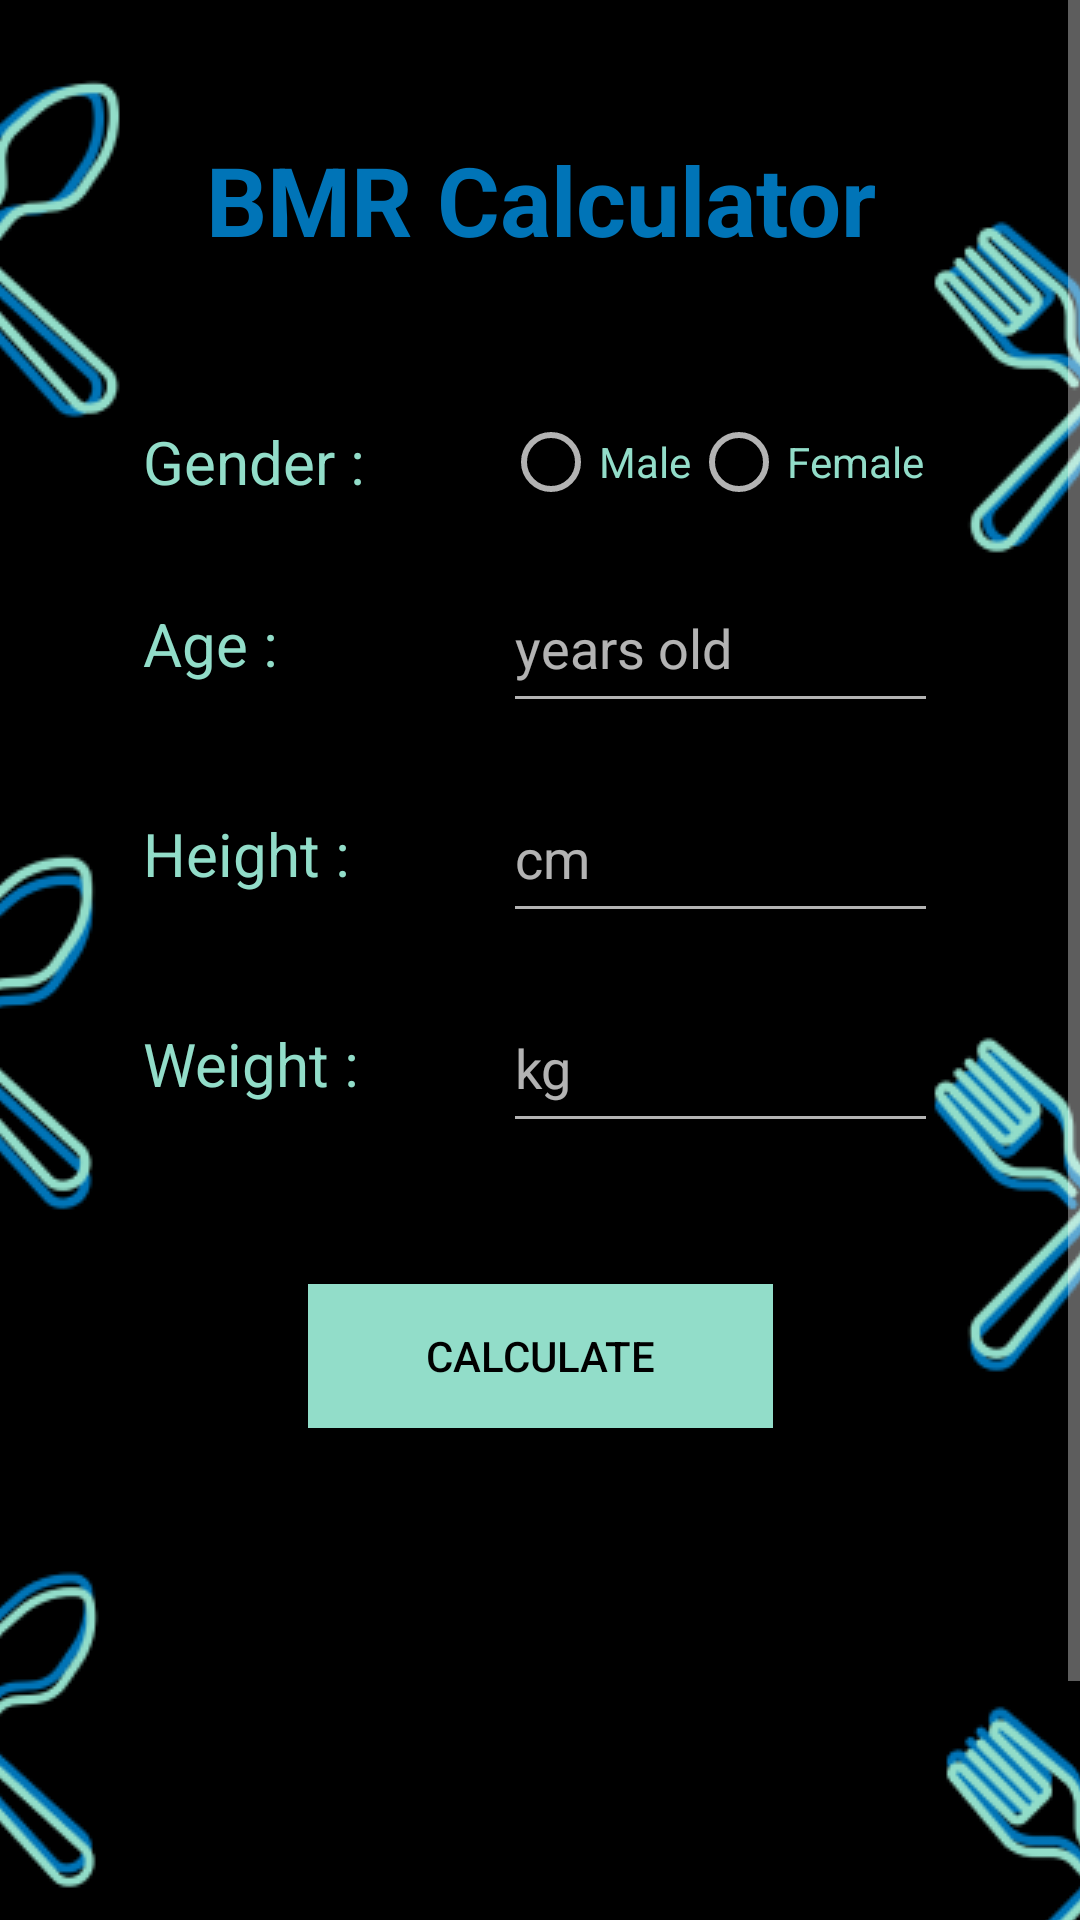

Android layout source for this screen:
<!-- AndroidManifest.xml: application theme BmrTheme -->
<!-- res/layout/activity_calculator.xml -->
<?xml version="1.0" encoding="utf-8"?>
<ScrollView xmlns:android="http://schemas.android.com/apk/res/android"
    xmlns:app="http://schemas.android.com/apk/res-auto"
    xmlns:tools="http://schemas.android.com/tools"
    android:layout_width="match_parent"
    android:layout_height="wrap_content">

    <androidx.constraintlayout.widget.ConstraintLayout
        android:layout_width="match_parent"
        android:layout_height="match_parent"
        tools:context=".activity.CalculatorActivity">

        <ImageView
            android:layout_width="match_parent"
            android:layout_height="match_parent"
            android:scaleType="centerCrop"
            android:src="@drawable/background_spork_mobile_portrait" />

        <TextView
            android:id="@+id/titleBMRCalculator"
            android:layout_width="match_parent"
            android:layout_height="wrap_content"
            android:text="@string/bmr_calculator"
            android:textColor="@color/bmrBlue"
            android:textSize="32dp"
            android:textStyle="bold"
            android:gravity="center"
            app:layout_constraintTop_toTopOf="parent"
            android:layout_marginTop="45dp"/>

        <LinearLayout
            android:id="@+id/gender_radio_group"
            android:layout_width="wrap_content"
            android:layout_height="wrap_content"
            android:layout_marginTop="50dp"
            android:layout_marginBottom="17dp"
            android:gravity="center_vertical"
            app:layout_constraintStart_toStartOf="@+id/age_linear_layout"
            app:layout_constraintTop_toBottomOf="@id/titleBMRCalculator">

            <TextView
                android:layout_width="100dp"
                android:layout_height="wrap_content"
                android:layout_marginRight="20dp"
                android:text="@string/form_gender"
                android:textColor="@color/bmrGreen"
                android:textSize="20dp"
                tools:layout_editor_absoluteX="70dp"
                tools:layout_editor_absoluteY="193dp" />

            <RadioGroup
                android:id="@+id/radioGroup"
                android:layout_width="145dp"
                android:layout_height="wrap_content"
                android:orientation="horizontal"
                tools:layout_editor_absoluteX="183dp"
                tools:layout_editor_absoluteY="172dp">

                <RadioButton
                    android:id="@+id/radioMale"
                    android:layout_width="wrap_content"
                    android:layout_height="wrap_content"
                    android:text="@string/form_male"
                    android:textColor="@color/bmrGreen" />

                <RadioButton
                    android:id="@+id/radioFemale"
                    android:layout_width="wrap_content"
                    android:layout_height="wrap_content"
                    android:text="@string/form_female"
                    android:textColor="@color/bmrGreen"
                    tools:layout_editor_absoluteX="103dp"
                    tools:layout_editor_absoluteY="25dp" />
            </RadioGroup>

        </LinearLayout>

        <LinearLayout
            android:id="@+id/age_linear_layout"
            android:layout_width="wrap_content"
            android:layout_height="wrap_content"
            android:layout_marginTop="50dp"
            android:layout_marginBottom="12dp"
            android:gravity="center_vertical"
            app:layout_constraintStart_toStartOf="@+id/height_linear_layout"
            app:layout_constraintTop_toTopOf="@+id/gender_radio_group">

            <TextView
                android:layout_width="100dp"
                android:layout_height="wrap_content"
                android:layout_marginRight="20dp"
                android:text="@string/form_age"
                android:textColor="@color/bmrGreen"
                android:textSize="20dp"
                tools:layout_editor_absoluteX="70dp"
                tools:layout_editor_absoluteY="193dp" />

            <EditText
                android:id="@+id/age_input"
                android:layout_width="145dp"
                android:layout_height="53dp"
                android:hint="@string/years_old"
                android:inputType="number"
                android:textColor="@color/bmrGreen"
                tools:layout_editor_absoluteX="186dp"
                tools:layout_editor_absoluteY="185dp" />

        </LinearLayout>

        <LinearLayout
            android:id="@+id/height_linear_layout"
            android:layout_width="wrap_content"
            android:layout_height="wrap_content"
            android:layout_marginTop="70dp"
            android:layout_marginBottom="17dp"
            android:gravity="center_vertical"
            app:layout_constraintStart_toStartOf="@+id/weight_linear_layout"
            app:layout_constraintTop_toTopOf="@+id/age_linear_layout">

            <TextView
                android:layout_width="100dp"
                android:layout_height="wrap_content"
                android:layout_marginRight="20dp"
                android:text="@string/form_height"
                android:textColor="@color/bmrGreen"
                android:textSize="20dp"
                tools:layout_editor_absoluteX="70dp"
                tools:layout_editor_absoluteY="193dp" />

            <EditText
                android:id="@+id/height_input"
                android:layout_width="145dp"
                android:layout_height="53dp"
                android:hint="@string/cm"
                android:inputType="number"
                android:textColor="@color/bmrGreen"
                tools:layout_editor_absoluteX="186dp"
                tools:layout_editor_absoluteY="185dp" />

        </LinearLayout>

        <LinearLayout
            android:id="@+id/weight_linear_layout"
            android:layout_width="wrap_content"
            android:layout_height="wrap_content"
            android:layout_marginTop="70dp"
            android:layout_marginBottom="74dp"
            android:gravity="center_vertical"
            app:layout_constraintEnd_toEndOf="parent"
            app:layout_constraintStart_toStartOf="parent"
            app:layout_constraintTop_toTopOf="@+id/height_linear_layout">

            <TextView
                android:layout_width="100dp"
                android:layout_height="wrap_content"
                android:layout_marginRight="20dp"
                android:text="@string/form_weight"
                android:textColor="@color/bmrGreen"
                android:textSize="20dp"
                tools:layout_editor_absoluteX="70dp"
                tools:layout_editor_absoluteY="193dp" />

            <EditText
                android:id="@+id/weight_input"
                android:layout_width="145dp"
                android:layout_height="53dp"
                android:hint="@string/kg"
                android:inputType="number"
                android:textColor="@color/bmrGreen"
                tools:layout_editor_absoluteX="186dp"
                tools:layout_editor_absoluteY="185dp" />

        </LinearLayout>

        <Button
            android:id="@+id/calculateButton"
            android:layout_width="155dp"
            android:layout_height="0dp"
            android:layout_marginTop="100dp"
            android:background="@color/bmrGreen"
            android:text="@string/calculate"
            android:textColor="#000"
            app:layout_constraintEnd_toEndOf="parent"
            app:layout_constraintStart_toStartOf="parent"
            app:layout_constraintTop_toTopOf="@+id/weight_linear_layout"/>

    </androidx.constraintlayout.widget.ConstraintLayout>

</ScrollView>
<!-- resources referenced by this layout -->
<resources>
  <color name="bmrBlue">#0074B7</color>
  <color name="bmrGreen">#92DDC9</color>
  <!-- drawable background_spork_mobile_portrait: png bitmap (drawable, 51032 bytes) -->
  <string name="bmr_calculator">BMR Calculator</string>
  <string name="calculate">Calculate</string>
  <string name="cm">cm</string>
  <string name="form_age">Age :</string>
  <string name="form_female">Female</string>
  <string name="form_gender">Gender :</string>
  <string name="form_height">Height :</string>
  <string name="form_male">Male</string>
  <string name="form_weight">Weight :</string>
  <string name="kg">kg</string>
  <string name="years_old">years old</string>
  <style name="BmrTheme" parent="Theme.AppCompat">
          <item name="colorPrimary">@color/bmrBlue</item>
          <item name="colorPrimaryDark">@color/bmrGreen</item>
          <item name="colorAccent">@color/bmrGreen</item>
      </style>
</resources>
